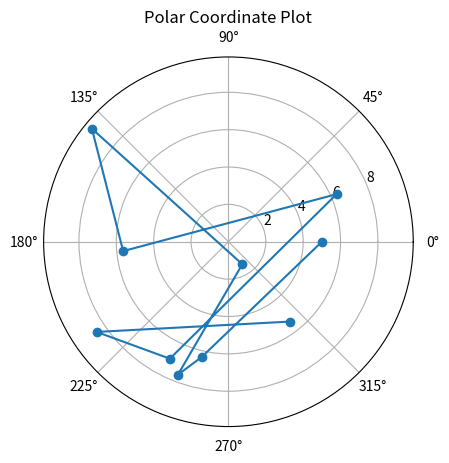

Write Python code to recreate this figure.
# 4. Take N (N >= 10) random 2-dimensional points represented in cartesian coordinate space.
# Store them in a numpy array. Convert them to polar coordinates.
import numpy as np,math, matplotlib.pyplot as plt

l= [(2, 5), (-3, 8), (0, -7), (6, -2), (-4, -4), (3, 9), (1, -1), (7, 3), (-6, 2), (5, 0)]
arr=np.array(l)

def mag(i):
    return math.sqrt(i[0]**2 + i[1]**2)
def teta(i):
    return  np.degrees(math.atan2(i[1],i[0]))
 
r=np.apply_along_axis(mag,1,arr)
teta_degrees=np.apply_along_axis(teta,1,arr)
    
plt.polar(teta_degrees,r, marker='o')
plt.title("Polar Coordinate Plot")
plt.show()
